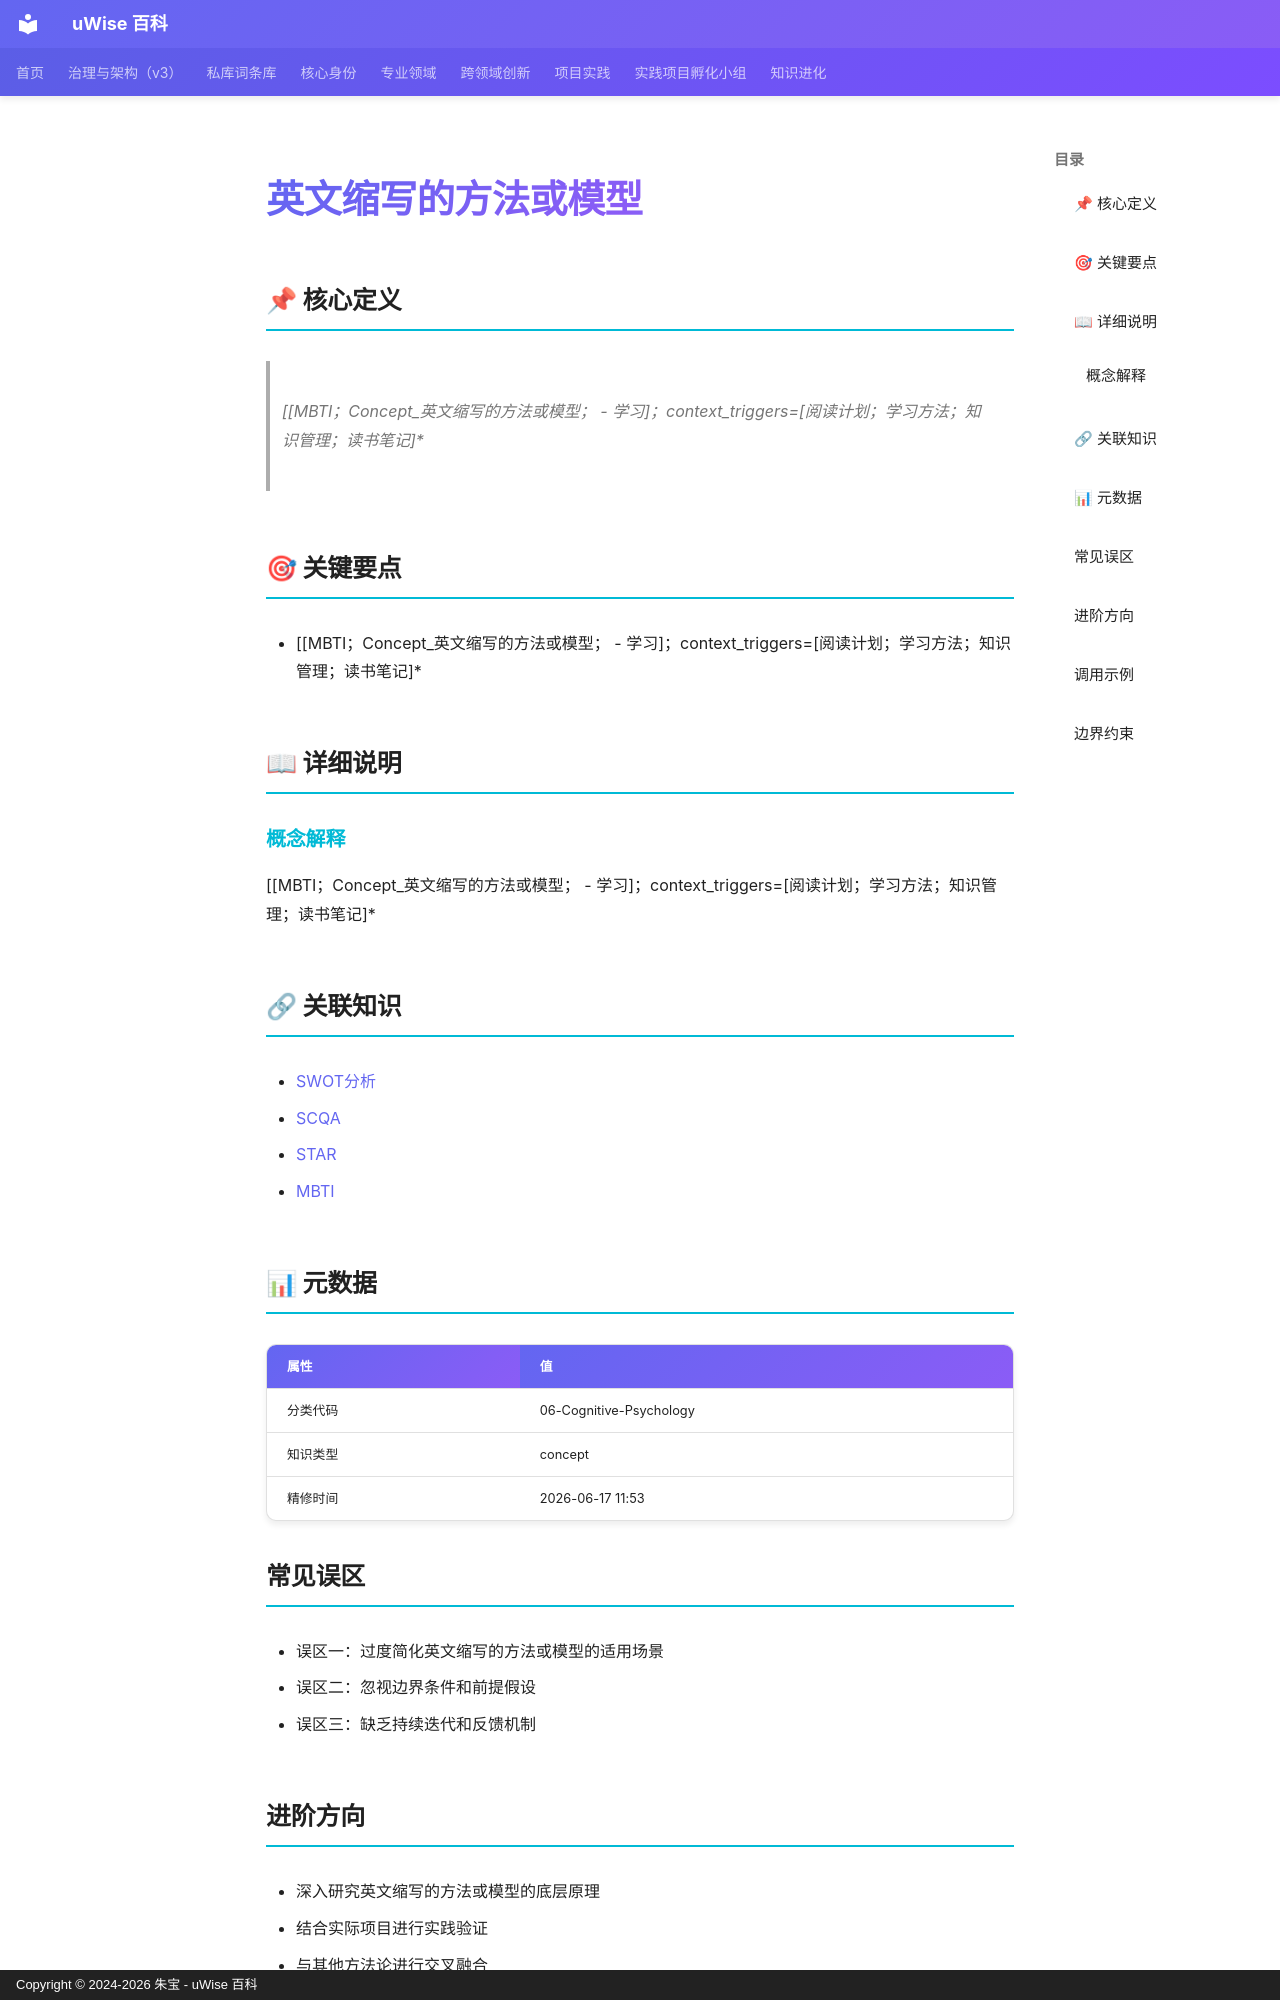

repository: zhubao315/uWise · page: vault-encyclopedia/md-3087b84d/index.html · generator: mkdocs · copyright: Copyright © 2024-2026 朱宝 - uWise 百科

---
title: "英文缩写的方法或模型"
description: "MBTI；Concept英文缩写的方法或模型；  - 学习；contexttriggers=阅读计划；学习方法；知识管理；读书笔记"
---

# 英文缩写的方法或模型

## 📌 核心定义

> [[MBTI；Concept_英文缩写的方法或模型；  - 学习]；context_triggers=[阅读计划；学习方法；知识管理；读书笔记]*

## 🎯 关键要点

- [[MBTI；Concept_英文缩写的方法或模型；  - 学习]；context_triggers=[阅读计划；学习方法；知识管理；读书笔记]*

## 📖 详细说明

### 概念解释
[[MBTI；Concept_英文缩写的方法或模型；  - 学习]；context_triggers=[阅读计划；学习方法；知识管理；读书笔记]*


## 🔗 关联知识

- [SWOT分析](../swot-39605800/)
- [SCQA](../scqa-a56c6bef/)
- [STAR](../star-113a2f1c/)
- [MBTI](../mbti-eff76769/)

## 📊 元数据

| 属性 | 值 |
|------|-----|
| 分类代码 | 06-Cognitive-Psychology |
| 知识类型 | concept |
| 精修时间 | 2026-06-17 11:53 |

## 常见误区

- 误区一：过度简化英文缩写的方法或模型的适用场景
- 误区二：忽视边界条件和前提假设
- 误区三：缺乏持续迭代和反馈机制

## 进阶方向

- 深入研究英文缩写的方法或模型的底层原理
- 结合实际项目进行实践验证
- 与其他方法论进行交叉融合

---

## 调用示例

场景 1：判断「英文缩写的方法或模型」是否适用时，先复述其核心——[[MBTI；Concept_英文缩写的方法或模型；——再对照当前事实逐项核对。
场景 2：遇到与「英文缩写的方法或模型」相似的模糊情形，以要点「- [[MBTI；Concept_英文缩写的方法或模型；」为检查清单，避免只凭印象下结论。
